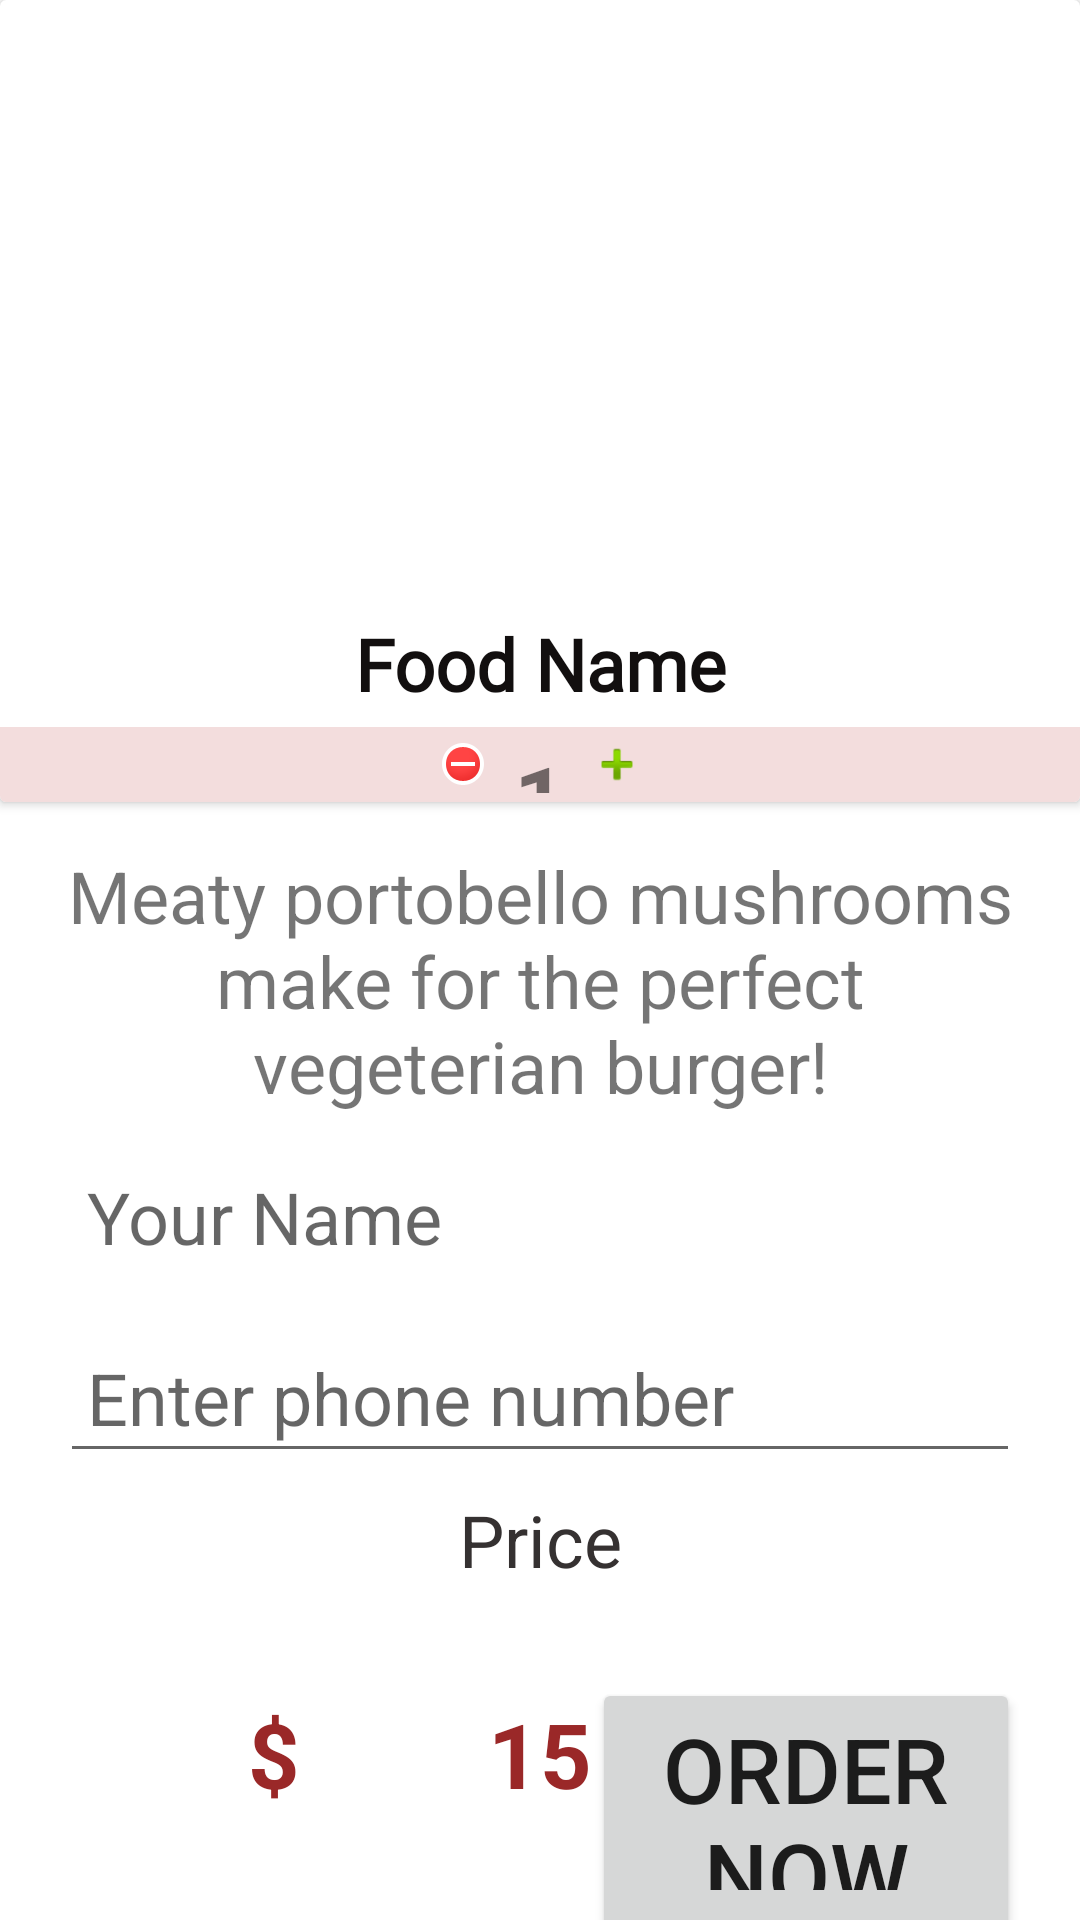

Produce the Android XML layout that renders to this screen, including the resource entries it uses.
<!-- AndroidManifest.xml: application theme Theme.FoodOrderService -->
<!-- res/layout/activity_detail.xml -->
<?xml version="1.0" encoding="utf-8"?>
<LinearLayout xmlns:android="http://schemas.android.com/apk/res/android"
    xmlns:app="http://schemas.android.com/apk/res-auto"
    xmlns:tools="http://schemas.android.com/tools"
    android:layout_width="match_parent"
    android:layout_height="match_parent"
    android:orientation="vertical"
    tools:context=".DetailActivity">

    <androidx.cardview.widget.CardView
        android:layout_width="match_parent"
        android:layout_height="wrap_content">

        <LinearLayout
            android:layout_width="match_parent"
            android:layout_height="match_parent"
            android:orientation="vertical">

            <ImageView
                android:id="@+id/detailImage"
                android:layout_width="match_parent"
                android:layout_height="200dp"
                android:scaleType="centerCrop"
                app:srcCompat="@drawable/burger" />

            <TextView
                android:id="@+id/textView"
                android:layout_width="match_parent"
                android:layout_height="wrap_content"
                android:fontFamily="@font/allerta"
                android:gravity="center"
                android:padding="5dp"
                android:text="Food Name"
                android:textColor="#120F0F"
                android:textSize="24sp"
                android:textStyle="bold" />

            <LinearLayout
                android:layout_width="match_parent"
                android:layout_height="25dp"
                android:background="#F3DDDD"
                android:gravity="center"
                android:orientation="horizontal"
                android:padding="3dp">

                <ImageView
                    android:id="@+id/subtract"
                    android:layout_width="30dp"
                    android:layout_height="wrap_content"
                    android:scrollbarSize="30dp"
                    app:srcCompat="@android:drawable/presence_busy" />

                <TextView
                    android:id="@+id/quantity"
                    android:layout_width="wrap_content"
                    android:layout_height="wrap_content"
                    android:layout_marginLeft="2dp"
                    android:layout_marginRight="2dp"
                    android:text="1"
                    android:textSize="30sp"
                    android:textStyle="bold" />

                <ImageView
                    android:id="@+id/add"
                    android:layout_width="30dp"
                    android:layout_height="wrap_content"
                    android:scrollbarSize="20dp"
                    app:srcCompat="@android:drawable/ic_input_add" />

            </LinearLayout>
        </LinearLayout>
    </androidx.cardview.widget.CardView>

    <LinearLayout
        android:layout_width="match_parent"
        android:layout_height="match_parent"
        android:layout_marginLeft="20dp"
        android:layout_marginRight="20dp"
        android:orientation="vertical">

        <TextView
            android:id="@+id/detailDescription"
            android:layout_width="match_parent"
            android:layout_height="wrap_content"
            android:layout_marginTop="15dp"
            android:layout_marginBottom="9dp"
            android:gravity="center"
            android:text="@string/descriptionFood"
            android:textSize="24sp" />

        <EditText
            android:id="@+id/nameBox"
            android:layout_width="match_parent"
            android:layout_height="wrap_content"
            android:layout_marginBottom="10dp"
            android:background="#FFFFFF"
            android:ems="10"
            android:hint="Your Name"
            android:inputType="textPersonName"
            android:padding="9dp"
            android:textSize="24sp" />

        <EditText
            android:id="@+id/phoneBox"
            android:layout_width="match_parent"
            android:layout_height="wrap_content"
            android:ems="10"
            android:hint="Enter phone number"
            android:inputType="phone"
            android:padding="9dp"
            android:textSize="24sp" />

        <TextView
            android:id="@+id/textView8"
            android:layout_width="match_parent"
            android:layout_height="wrap_content"
            android:layout_marginTop="6dp"
            android:gravity="center"
            android:text="Price"
            android:textColor="#353131"
            android:textSize="24sp" />

        <LinearLayout
            android:layout_width="match_parent"
            android:layout_height="wrap_content"
            android:gravity="center"
            android:orientation="horizontal">

            <TextView
                android:layout_width="match_parent"
                android:layout_height="wrap_content"
                android:layout_weight="1"
                android:gravity="center"
                android:text="$"
                android:textColor="#9A2828"
                android:textSize="30sp"
                android:textStyle="bold" />

            <TextView
                android:id="@+id/textView10"
                android:layout_width="wrap_content"
                android:layout_height="wrap_content"
                android:gravity="center"
                android:text="15"
                android:textColor="#9A2828"
                android:textSize="30sp"
                android:textStyle="bold" />

            <Button
                android:id="@+id/insertBtn"
                android:layout_width="match_parent"
                android:layout_height="wrap_content"
                android:layout_marginTop="20dp"
                android:layout_weight="1"
                android:gravity="center"
                android:paddingBottom="20dp"
                android:text="Order Now"
                android:textSize="30sp" />

        </LinearLayout>
    </LinearLayout>

</LinearLayout>
<!-- resources referenced by this layout -->
<resources>
  <string name="descriptionFood">Meaty portobello mushrooms make for the perfect vegeterian burger!</string>
  <style name="Theme.FoodOrderService" parent="Theme.MaterialComponents.DayNight.DarkActionBar">
          
          <item name="colorPrimary">@color/purple_500</item>
          <item name="colorPrimaryVariant">@color/purple_700</item>
          <item name="colorOnPrimary">@color/white</item>
          
          <item name="colorSecondary">@color/teal_200</item>
          <item name="colorSecondaryVariant">@color/teal_700</item>
          <item name="colorOnSecondary">@color/black</item>
          
          <item name="android:statusBarColor" tools:targetApi="l">?attr/colorPrimaryVariant</item>
          
      </style>
  <!-- not gathered from this repository: default colours our renderer supplied (Android Studio template values) -->
  <color name="purple_500">#FF6200EE</color>
  <color name="purple_700">#FF3700B3</color>
  <color name="teal_200">#FF03DAC5</color>
  <color name="teal_700">#FF018786</color>
  <color name="black">#FF000000</color>
  <color name="white">#FFFFFFFF</color>
</resources>
